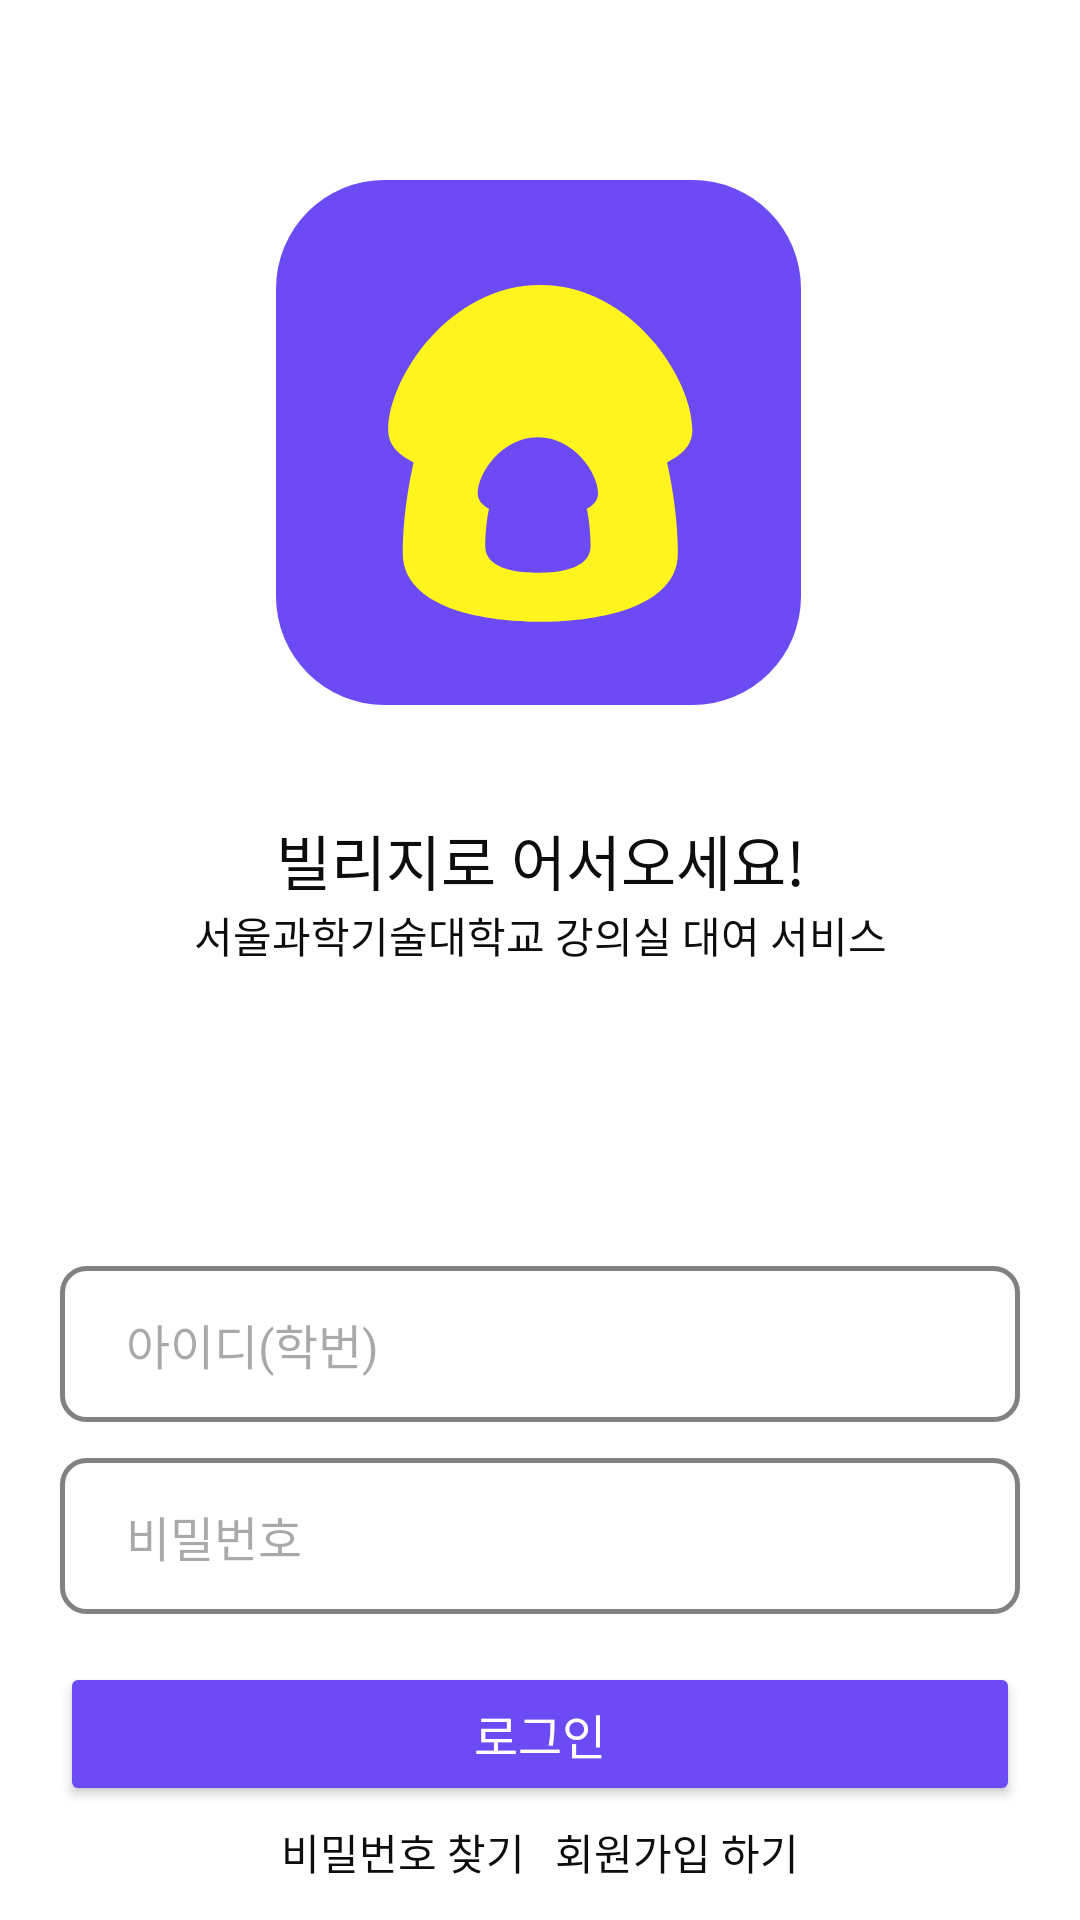

The Android layout XML behind this screen, and the referenced resources:
<!-- AndroidManifest.xml: application theme Theme.Billage -->
<!-- res/layout/fragment_login_home.xml -->
<?xml version="1.0" encoding="utf-8"?>
<androidx.constraintlayout.widget.ConstraintLayout xmlns:android="http://schemas.android.com/apk/res/android"
    xmlns:tools="http://schemas.android.com/tools"
    android:layout_width="match_parent"
    android:layout_height="match_parent"
    xmlns:app="http://schemas.android.com/apk/res-auto"
    tools:context=".Login.LoginHomeFragment"
    android:layout_gravity="center">

    <ImageView
        android:id="@+id/imageViewHomeLogo"
        android:layout_width="175dp"
        android:layout_height="175dp"
        android:layout_marginTop="60dp"
        android:src="@drawable/icon_billage_logo"
        app:layout_constraintEnd_toEndOf="parent"
        app:layout_constraintHorizontal_bias="0.498"
        app:layout_constraintStart_toStartOf="parent"
        app:layout_constraintTop_toTopOf="parent"/>

    <LinearLayout
        android:id="@+id/linearLayoutIntroduction"
        android:layout_width="wrap_content"
        android:layout_height="wrap_content"
        android:orientation="vertical"
        app:layout_constraintStart_toStartOf="parent"
        app:layout_constraintEnd_toEndOf="parent"
        app:layout_constraintTop_toBottomOf="@id/imageViewHomeLogo"
        android:layout_marginTop="37dp"
        android:gravity="center">

        <TextView
            android:id="@+id/textViewOpeningMent"
            android:layout_width="wrap_content"
            android:layout_height="wrap_content"
            android:text="빌리지로 어서오세요!"
            android:textColor="@color/G1"
            style="@style/head"/>

        <TextView
            android:id="@+id/textViewOpeningIntro"
            android:layout_width="wrap_content"
            android:layout_height="wrap_content"
            android:text="서울과학기술대학교 강의실 대여 서비스"
            android:textColor="@color/G1"
            style="@style/par"/>

    </LinearLayout>


    <EditText
        android:id="@+id/editTextLoginId"
        android:layout_width="match_parent"
        android:layout_height="52dp"
        android:layout_marginHorizontal="20dp"
        android:layout_marginTop="100dp"
        android:paddingStart="22dp"
        android:background="@drawable/background_edittext"
        android:hint="아이디(학번)"
        android:inputType="textEmailAddress"
        android:textColor="@color/G3"
        app:layout_constraintEnd_toEndOf="parent"
        app:layout_constraintStart_toStartOf="parent"
        app:layout_constraintTop_toBottomOf="@id/linearLayoutIntroduction"
        style="@style/body"/>

    <EditText
        android:id="@+id/editTextLoginPw"
        style="@style/body"
        android:layout_width="match_parent"
        android:layout_height="52dp"
        android:layout_marginHorizontal="20dp"
        android:layout_marginTop="12dp"
        android:paddingStart="22dp"
        android:background="@drawable/background_edittext"
        android:hint="비밀번호"
        android:inputType="textPassword"
        android:textColor="@color/G3"
        app:layout_constraintEnd_toEndOf="parent"
        app:layout_constraintStart_toStartOf="parent"
        app:layout_constraintTop_toBottomOf="@id/editTextLoginId" />


    <Button
        android:id="@+id/buttonLogin"
        style="@style/body_bold"
        android:layout_width="match_parent"
        android:layout_height="wrap_content"
        android:layout_marginHorizontal="20dp"
        android:layout_marginTop="16dp"
        android:paddingVertical="12dp"
        android:backgroundTint="@drawable/background_login_button"
        android:foreground="?attr/selectableItemBackground"
        android:text="로그인"
        android:textColor="@color/white"
        app:cornerRadius="8dp"
        app:layout_constraintEnd_toEndOf="@id/editTextLoginPw"
        app:layout_constraintTop_toBottomOf="@id/editTextLoginPw" />

    <LinearLayout
        android:id="@+id/linearLayoutForRegister"
        android:layout_width="match_parent"
        android:layout_height="30dp"
        android:orientation="horizontal"
        android:gravity="center"
        app:layout_constraintTop_toBottomOf="@id/buttonLogin"
        app:layout_constraintStart_toStartOf="parent"
        app:layout_constraintEnd_toEndOf="parent">

            <TextView
                android:id="@+id/textViewFindPw"
                android:layout_width="wrap_content"
                android:layout_height="wrap_content"
                android:text="@string/textview_find_pw"
                android:textColor="@color/G1"
                android:layout_margin="5dp"
                style="@style/par"/>

            <TextView
                android:id="@+id/textViewRegister"
                android:layout_width="wrap_content"
                android:layout_height="wrap_content"
                android:text="@string/textview_register"
                android:layout_margin="5dp"
                android:textColor="@color/G1"
                android:foreground="?attr/selectableItemBackground"
                style="@style/par"/>

    </LinearLayout>































</androidx.constraintlayout.widget.ConstraintLayout>
<!-- resources referenced by this layout -->
<resources>
  <color name="G1">#0E0D0E</color>
  <color name="G3">#828183</color>
  <color name="white">#FFFFFFFF</color>
  <!-- drawable background_edittext (drawable) -->
  <?xml version="1.0" encoding="utf-8"?>
  <shape xmlns:android="http://schemas.android.com/apk/res/android">
  
      <solid android:color="@color/white"/>
      <stroke android:color="@color/G3"
          android:width="1.5dp"/>
      <corners android:radius="8dp"/>
  
  </shape>
  <!-- drawable background_login_button (drawable) -->
  <?xml version="1.0" encoding="utf-8"?>
  <selector xmlns:android="http://schemas.android.com/apk/res/android">
  
      <item android:state_enabled="false" android:color="@color/G3"/>
      <item android:state_enabled="true" android:color="@color/color1"/>
  
  </selector>
  <!-- drawable icon_billage_logo (drawable) -->
  <vector xmlns:android="http://schemas.android.com/apk/res/android"
      android:width="145dp"
      android:height="145dp"
      android:viewportWidth="145"
      android:viewportHeight="145">
    <group>
      <clip-path
          android:pathData="M30,0L115,0A30,30 0,0 1,145 30L145,115A30,30 0,0 1,115 145L30,145A30,30 0,0 1,0 115L0,30A30,30 0,0 1,30 0z"/>
      <path
          android:pathData="M145,0H0V145H145V0Z"
          android:fillColor="#6C4BF5"/>
      <path
          android:pathData="M108,78C109.67,85.38 111,94.48 111,103C111,122.93 73,122 73,122C73,122 35,122.93 35,103C35,94.48 36.33,85.38 38,78C33.66,75.82 31,73.23 31,69C31,54.83 47.8,29 73,29C98.2,29 115,54.83 115,69C115,73.23 112.34,75.82 108,78Z"
          android:fillColor="#FFF41D"/>
      <path
          android:pathData="M85.84,90.79C86.51,93.76 86.88,97.76 86.88,101.18C86.88,109.2 72.33,108.45 72.33,108.45C72.33,108.45 57.79,109.2 57.79,101.18C57.79,97.76 58.17,93.75 58.83,90.79C57.11,89.91 55.71,88.34 55.71,86.63C55.71,80.93 62.36,71.05 72.33,71.05C82.31,71.05 88.96,80.93 88.96,86.63C88.96,88.34 87.56,89.91 85.84,90.79Z"
          android:fillColor="#6C4BF5"/>
    </group>
  </vector>
  <string name="textview_copyright">Copyright © 9oormiz2024. All rights reserved.</string>
  <string name="textview_find_pw">비밀번호 찾기</string>
  <string name="textview_question">문의하기</string>
  <string name="textview_register">회원가입 하기</string>
  <style name="body">
          <item name="android:fontFamily">@font/pretendard_regular</item>
          <item name="android:textSize">16sp</item>
          <item name="android:lineSpacingExtra">0dp</item>
      </style>
  <style name="body_bold">
          <item name="android:fontFamily">@font/pretendard_bold</item>
          <item name="android:textSize">16sp</item>
          <item name="android:lineSpacingExtra">0dp</item>
      </style>
  <style name="head">
          <item name="android:fontFamily">@font/pretendard_semi_bold</item>
          <item name="android:textSize">20sp</item>
          <item name="android:lineSpacingExtra">0dp</item>
      </style>
  <style name="par">
          <item name="android:fontFamily">@font/pretendard_regular</item>
          <item name="android:textSize">14sp</item>
          <item name="android:lineSpacingExtra">0dp</item>
      </style>
  <style name="Theme.Billage" parent="Base.Theme.Billage" />
  <color name="color1">#6C4BF5</color>
  <style name="Base.Theme.Billage" parent="Theme.Material3.DayNight.NoActionBar">
          <item name="colorPrimary">@color/color1</item>
          <item name="android:statusBarColor">@color/transparent</item>
          <item name="android:windowBackground">@color/white</item>
          <item name="colorControlActivated">@color/G4</item> 
          <item name="android:windowLightStatusBar">true</item>   
          <item name="android:navigationBarColor">@android:color/transparent</item> 
      </style>
  <color name="transparent">#00000000</color>
  <color name="G4">#EDEDED</color>
</resources>
